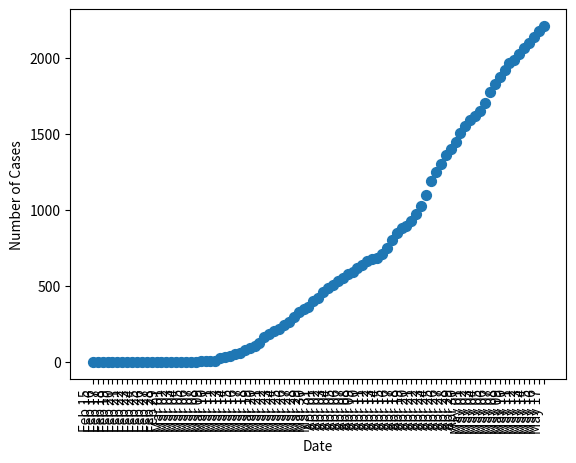

Write the Python code that produced this figure.
import matplotlib.pyplot as plt
import numpy as np
np.random.seed(1)


bg_dict = {'Total Coronavirus Deaths': {'dates': ['Feb 15', 'Feb 16', 'Feb 17', 'Feb 18', 'Feb 19', 'Feb 20', 'Feb 21', 'Feb 22', 'Feb 23', 'Feb 24', 'Feb 25', 'Feb 26', 'Feb 27', 'Feb 28', 'Feb 29', 'Mar 01', 'Mar 02', 'Mar 03', 'Mar 04', 'Mar 05', 'Mar 06', 'Mar 07', 'Mar 08', 'Mar 09', 'Mar 10', 'Mar 11', 'Mar 12', 'Mar 13', 'Mar 14', 'Mar 15', 'Mar 16', 'Mar 17', 'Mar 18', 'Mar 19', 'Mar 20', 'Mar 21', 'Mar 22', 'Mar 23', 'Mar 24', 'Mar 25', 'Mar 26', 'Mar 27', 'Mar 28', 'Mar 29', 'Mar 30', 'Mar 31', 'Apr 01', 'Apr 02', 'Apr 03', 'Apr 04', 'Apr 05', 'Apr 06', 'Apr 07', 'Apr 08', 'Apr 09', 'Apr 10', 'Apr 11', 'Apr 12', 'Apr 13', 'Apr 14', 'Apr 15', 'Apr 16', 'Apr 17', 'Apr 18', 'Apr 19', 'Apr 20', 'Apr 21', 'Apr 22', 'Apr 23', 'Apr 24', 'Apr 25', 'Apr 26', 'Apr 27', 'Apr 28', 'Apr 29', 'Apr 30', 'May 01', 'May 02', 'May 03', 'May 04', 'May 05', 'May 06', 'May 07', 'May 08', 'May 09', 'May 10', 'May 11', 'May 12', 'May 13', 'May 14', 'May 15', 'May 16', 'May 17'], 'values': [0, 0, 0, 0, 0, 0, 0, 0, 0, 0, 0, 0, 0, 0, 0, 0, 0, 0, 0, 0, 0, 0, 0, 0, 0, 1, 1, 1, 2, 2, 2, 2, 2, 3, 3, 3, 3, 3, 3, 3, 3, 3, 7, 8, 8, 8, 10, 10, 14, 17, 20, 22, 23, 24, 24, 25, 28, 29, 32, 35, 36, 38, 41, 41, 42, 43, 45, 49, 52, 54, 55, 56, 58, 58, 64, 66, 68, 72, 73, 78, 80, 84, 84, 86, 90, 91, 93, 95, 96, 99, 102, 105, 108]}, 'Total Coronavirus Currently Infected': {'dates': ['Feb 15', 'Feb 16', 'Feb 17', 'Feb 18', 'Feb 19', 'Feb 20', 'Feb 21', 'Feb 22', 'Feb 23', 'Feb 24', 'Feb 25', 'Feb 26', 'Feb 27', 'Feb 28', 'Feb 29', 'Mar 01', 'Mar 02', 'Mar 03', 'Mar 04', 'Mar 05', 'Mar 06', 'Mar 07', 'Mar 08', 'Mar 09', 'Mar 10', 'Mar 11', 'Mar 12', 'Mar 13', 'Mar 14', 'Mar 15', 'Mar 16', 'Mar 17', 'Mar 18', 'Mar 19', 'Mar 20', 'Mar 21', 'Mar 22', 'Mar 23', 'Mar 24', 'Mar 25', 'Mar 26', 'Mar 27', 'Mar 28', 'Mar 29', 'Mar 30', 'Mar 31', 'Apr 01', 'Apr 02', 'Apr 03', 'Apr 04', 'Apr 05', 'Apr 06', 'Apr 07', 'Apr 08', 'Apr 09', 'Apr 10', 'Apr 11', 'Apr 12', 'Apr 13', 'Apr 14', 'Apr 15', 'Apr 16', 'Apr 17', 'Apr 18', 'Apr 19', 'Apr 20', 'Apr 21', 'Apr 22', 'Apr 23', 'Apr 24', 'Apr 25', 'Apr 26', 'Apr 27', 'Apr 28', 'Apr 29', 'Apr 30', 'May 01', 'May 02', 'May 03', 'May 04', 'May 05', 'May 06', 'May 07', 'May 08', 'May 09', 'May 10', 'May 11', 'May 12', 'May 13', 'May 14', 'May 15', 'May 16', 'May 17'], 'values': [0, 0, 0, 0, 0, 0, 0, 0, 0, 0, 0, 0, 0, 0, 0, 0, 0, 0, 0, 0, 0, 2, 4, 4, 6, 6, 22, 30, 39, 49, 60, 79, 90, 104, 123, 157, 181, 195, 212, 235, 253, 281, 313, 324, 334, 374, 392, 422, 441, 452, 474, 488, 512, 527, 546, 556, 571, 578, 582, 597, 606, 640, 664, 684, 691, 719, 760, 801, 855, 941, 995, 1039, 1099, 1119, 1140, 1174, 1211, 1235, 1237, 1253, 1282, 1334, 1361, 1385, 1409, 1430, 1436, 1452, 1474, 1470, 1491, 1497, 1505]}, 'Total Coronavirus Cases': {'dates': ['Feb 15', 'Feb 16', 'Feb 17', 'Feb 18', 'Feb 19', 'Feb 20', 'Feb 21', 'Feb 22', 'Feb 23', 'Feb 24', 'Feb 25', 'Feb 26', 'Feb 27', 'Feb 28', 'Feb 29', 'Mar 01', 'Mar 02', 'Mar 03', 'Mar 04', 'Mar 05', 'Mar 06', 'Mar 07', 'Mar 08', 'Mar 09', 'Mar 10', 'Mar 11', 'Mar 12', 'Mar 13', 'Mar 14', 'Mar 15', 'Mar 16', 'Mar 17', 'Mar 18', 'Mar 19', 'Mar 20', 'Mar 21', 'Mar 22', 'Mar 23', 'Mar 24', 'Mar 25', 'Mar 26', 'Mar 27', 'Mar 28', 'Mar 29', 'Mar 30', 'Mar 31', 'Apr 01', 'Apr 02', 'Apr 03', 'Apr 04', 'Apr 05', 'Apr 06', 'Apr 07', 'Apr 08', 'Apr 09', 'Apr 10', 'Apr 11', 'Apr 12', 'Apr 13', 'Apr 14', 'Apr 15', 'Apr 16', 'Apr 17', 'Apr 18', 'Apr 19', 'Apr 20', 'Apr 21', 'Apr 22', 'Apr 23', 'Apr 24', 'Apr 25', 'Apr 26', 'Apr 27', 'Apr 28', 'Apr 29', 'Apr 30', 'May 01', 'May 02', 'May 03', 'May 04', 'May 05', 'May 06', 'May 07', 'May 08', 'May 09', 'May 10', 'May 11', 'May 12', 'May 13', 'May 14', 'May 15', 'May 16', 'May 17'], 'values': [0, 0, 0, 0, 0, 0, 0, 0, 0, 0, 0, 0, 0, 0, 0, 0, 0, 0, 0, 0, 0, 2, 4, 4, 6, 7, 23, 31, 41, 51, 62, 81, 92, 107, 127, 163, 187, 201, 218, 242, 264, 293, 331, 346, 359, 399, 422, 457, 485, 503, 531, 549, 577, 593, 618, 635, 661, 675, 685, 713, 747, 800, 846, 878, 894, 929, 975, 1024, 1097, 1188, 1247, 1300, 1363, 1399, 1447, 1506, 1555, 1594, 1618, 1652, 1704, 1778, 1829, 1872, 1921, 1965, 1990, 2023, 2069, 2100, 2138, 2175, 2211]}, 'Novel Coronavirus Daily Deaths': {'dates': ['Feb 15', 'Feb 16', 'Feb 17', 'Feb 18', 'Feb 19', 'Feb 20', 'Feb 21', 'Feb 22', 'Feb 23', 'Feb 24', 'Feb 25', 'Feb 26', 'Feb 27', 'Feb 28', 'Feb 29', 'Mar 01', 'Mar 02', 'Mar 03', 'Mar 04', 'Mar 05', 'Mar 06', 'Mar 07', 'Mar 08', 'Mar 09', 'Mar 10', 'Mar 11', 'Mar 12', 'Mar 13', 'Mar 14', 'Mar 15', 'Mar 16', 'Mar 17', 'Mar 18', 'Mar 19', 'Mar 20', 'Mar 21', 'Mar 22', 'Mar 23', 'Mar 24', 'Mar 25', 'Mar 26', 'Mar 27', 'Mar 28', 'Mar 29', 'Mar 30', 'Mar 31', 'Apr 01', 'Apr 02', 'Apr 03', 'Apr 04', 'Apr 05', 'Apr 06', 'Apr 07', 'Apr 08', 'Apr 09', 'Apr 10', 'Apr 11', 'Apr 12', 'Apr 13', 'Apr 14', 'Apr 15', 'Apr 16', 'Apr 17', 'Apr 18', 'Apr 19', 'Apr 20', 'Apr 21', 'Apr 22', 'Apr 23', 'Apr 24', 'Apr 25', 'Apr 26', 'Apr 27', 'Apr 28', 'Apr 29', 'Apr 30', 'May 01', 'May 02', 'May 03', 'May 04', 'May 05', 'May 06', 'May 07', 'May 08', 'May 09', 'May 10', 'May 11', 'May 12', 'May 13', 'May 14', 'May 15', 'May 16', 'May 17'], 'values': [0, 0, 0, 0, 0, 0, 0, 0, 0, 0, 0, 0, 0, 0, 0, 0, 0, 0, 0, 0, 0, 0, 0, 0, 0, 0, 0, 0, 1, 0, 0, 0, 0, 1, 0, 0, 0, 0, 0, 0, 0, 0, 4, 1, 0, 0, 2, 0, 4, 3, 3, 2, 1, 1, 0, 1, 3, 1, 3, 3, 1, 2, 3, 0, 1, 1, 2, 4, 3, 2, 1, 1, 2, 0, 6, 2, 2, 4, 1, 5, 2, 4, 0, 2, 4, 1, 2, 2, 1, 3, 3, 3, 3]}, 'Novel Coronavirus Daily Cases': {'dates': ['Feb 15', 'Feb 16', 'Feb 17', 'Feb 18', 'Feb 19', 'Feb 20', 'Feb 21', 'Feb 22', 'Feb 23', 'Feb 24', 'Feb 25', 'Feb 26', 'Feb 27', 'Feb 28', 'Feb 29', 'Mar 01', 'Mar 02', 'Mar 03', 'Mar 04', 'Mar 05', 'Mar 06', 'Mar 07', 'Mar 08', 'Mar 09', 'Mar 10', 'Mar 11', 'Mar 12', 'Mar 13', 'Mar 14', 'Mar 15', 'Mar 16', 'Mar 17', 'Mar 18', 'Mar 19', 'Mar 20', 'Mar 21', 'Mar 22', 'Mar 23', 'Mar 24', 'Mar 25', 'Mar 26', 'Mar 27', 'Mar 28', 'Mar 29', 'Mar 30', 'Mar 31', 'Apr 01', 'Apr 02', 'Apr 03', 'Apr 04', 'Apr 05', 'Apr 06', 'Apr 07', 'Apr 08', 'Apr 09', 'Apr 10', 'Apr 11', 'Apr 12', 'Apr 13', 'Apr 14', 'Apr 15', 'Apr 16', 'Apr 17', 'Apr 18', 'Apr 19', 'Apr 20', 'Apr 21', 'Apr 22', 'Apr 23', 'Apr 24', 'Apr 25', 'Apr 26', 'Apr 27', 'Apr 28', 'Apr 29', 'Apr 30', 'May 01', 'May 02', 'May 03', 'May 04', 'May 05', 'May 06', 'May 07', 'May 08', 'May 09', 'May 10', 'May 11', 'May 12', 'May 13', 'May 14', 'May 15', 'May 16', 'May 17'], 'values': [0, 0, 0, 0, 0, 0, 0, 0, 0, 0, 0, 0, 0, 0, 0, 0, 0, 0, 0, 0, 0, 0, 2, 0, 2, 1, 16, 8, 10, 10, 11, 19, 11, 15, 20, 36, 24, 14, 17, 24, 22, 29, 38, 15, 13, 40, 23, 35, 28, 18, 28, 18, 28, 16, 25, 17, 26, 14, 10, 28, 34, 53, 46, 32, 16, 35, 46, 49, 73, 91, 59, 53, 63, 36, 48, 59, 49, 39, 24, 34, 52, 74, 51, 43, 49, 44, 25, 33, 46, 31, 38, 37, 36]}}
date_sentence = {'February 2020': 'In February 2020, Vietnamese Ministry of Education and Training suspended all school activities across the country until the end of March as part of quarantine measures against the spreading of the virus, and later extended this till the middle of April until further notice.', 'Feb 23': "On 23 February, Iran's Ministry of Health announced the closure of universities, higher educational institutions and schools in several cities and provinces.", 'Feb 24': 'On February 24, 2020, a group of 20 South Korean visitors arrived in Da Nang on a flight from Daegu which is South Korea’s COVID-19 epicentre.', 'March 2020': 'Theodore Roosevelt was ordered to Guam and docked on 26–27 March 2020, with most of the crew being restricted to the ship and the pier.', '1 to 14 March': '1 to 14 March', 'Mar 07': 'The outbreak also forced the 2020 V.League 1 to be delayed to 7 March until further announcement, which affected the preparation of Vietnam national football team for the upcoming 2022 World Cup qualification.', 'Mar 10': 'On 10 March, he said he would keep schools open and if an infected student was found to be in class it would take only a day to clean and re-open the school.', 'Mar 14': 'On 14 March, 6 cases were announced.', 'that day': 'On that day the ministry did not report any official numbers, the toll was officially updated the next day going from 42 to 70.', 'two weeks': "After the second case in Taiz Governorate was announced, the governor of Taiz announced on 2 May that he was closing the province's borders for two weeks, with the exception of supplies of food and other essential goods, in order to prevent the virus from spreading.", 'Mar 20': 'On March 20, 2020, CJTF-OIR confirmed that certain troops would be withdrawing from Iraq due to the coronavirus pandemic.', '15 to 24 March': '15 to 24 March – First death', 'Mar 15': "The first cases in the COVID-19 pandemic in Guam were confirmed on 15 March 2020, straining the island's ability to cope with additional cases.", 'Mar 16': 'On 16 March, the National Defense Industrial Association in the US cancelled the 2020 Special Operations Forces Industry Conference scheduled for May 2020.On 27 March, the United States cancelled large-scale exercises involving thousands of troops in the Philippines that had been scheduled for May 2020.On 6 April, the United States Forces Japan declared a Public Health Emergency on the Kanto Plain installations.', 'Mar 17': 'As of 17 March, the government had shut all educational institutions and put in place some restrictions on foreign travel.', 'Mar 19': "Samples were tested by the Navy's mobile laboratory on the ship on 19 March.", 'Mar 22': 'On 22 March, a first sailor tested positive.', 'three days': 'Major Chinese carriers did not begin suspending flights from China to the United States until three days after the announcement of the travel restrictions.', 'the end of the day': 'At the end of the day, the total number of cases had risen to 28, with six new cases in Taftan and another in Sindh.', 'one day': 'Julio Castro, head of the Special Health Commission appointed by Juan Guaidó, reported on 16 March that face masks are a prevention measure useful only for one day,  and that once used the mask loses its effectiveness and can become a source of infection; he also declared that Venezuelans have to take additional measures to deal with the pandemic.', 'a single day': 'Since then, the record has been beaten five more times during the outbreak on March 9 (2,013), March 11 (1,465), March 12 (2,353), and finally setting the current record for most points lost in a single day by losing 2,997 points on March 16.', 'Mar 23': "Demand for chloroquine in Lagos, Nigeria sharply increased after Trump's comments, with three people overdosing by 23 March.", 'Mar 24': 'By 24 March, three further sailors of the flight crew aboard had tested positive for the virus, and the four afflicted sailors were flown to Guam, as were another five the next day.', '25 to 31 March': '25 to 31 March – Outbreak', 'Mar 25': 'According to Chronicles of Turkmenistan, state media did not begin reporting on the measures that had been taken until 25 March.', 'Mar 26': 'On 26 March, all New Zealand schools and universities have been closed down across the country.', 'Mar 27': 'On 27 March, he stated: "You can call it a flu".', 'Mar 29': 'By 29 March, more than 1.5 billion children and other students were affected by nationwide school closures.', 'Mar 30': "On 30 March, the ship's commanding officer, Captain Brett Crozier, sent an unclassified email to three admirals in his chain of command, including the commander of the United States Pacific Fleet and Admiral Stuart P. Baker, the commander of Carrier Strike Group 9 and his immediate superior.", 'Mar 31': 'On 31 March, over 100 sailors tested positive.', 'the end of March': 'if cinemas were shut for only three months, the lowest figure since 2000.By the end of March, many museums were announcing the dismissal of large portions of their staff with short short notice.', 'April 2020': 'United States Secretary of State Mike Pompeo in April 2020 has refused to rule out the conspiracy theory that COVID-19 escaped from Wuhan Institute of Virology during experiments and China covered it.', '1 to 9 April': '1 to 9 April', 'Apr 01': 'As of 16 April, most of the ship had been cleaned.', 'Apr 03': 'After 12 days incarcerated, Darvinson Rojas was set free on 3 April 2020 under precautionary measures.', 'Apr 04': 'On 4 April, the first four cases were confirmed in Boujdour by the United Nations Mission for the Referendum in Western Sahara', 'Apr 05': 'On 5 April 2020, the Navy confirmed that 155 sailors had been infected and that 1,500 sailors had been removed from the ship, a lower number than the Navy had projected several days earlier.', 'Apr 06': 'As of 16 April, most of the ship had been cleaned.', '2737': 'Out of 2737 suspected cases, only 367 had tested positive.', 'Apr 07': 'As of 17 April, seven crew members were in the hospital including one in intensive care.', 'Apr 08': 'On 8 April, the Navy reported that 416 crew members had tested positive for the virus, and that one quarantined sailor was hospitalized in intensive care after being found unconscious in his quarantine quarters.', 'Apr 09': "After urging from the United Nations to pursue peace talks, the Saudi-led coalition in the civil war called a unilateral ceasefire beginning 9 April at noon, to support efforts to stop the virus's spread.", '10 to 19 April': '10 to 19 April', 'Apr 10': 'The Scottish Government relaunched its previous awareness campaign against domestic abuse on 10 April 2020, with Justice Secretary Humza Yousaf emphasising that victims can call on police and support services round the clock, even during the crisis, and they do not have to wait until the crisis is over.', '16': '16', '37 years old': 'The men were 67 and 37 years old.', 'Apr 11': 'On 11 April, it was reported that more than 90% of the crew had been tested for the coronavirus, and 550 crew members had tested positive.', 'Apr 12': 'On March 24, Trump expressed a target of lifting restrictions "if it\'s good" by April 12, the Easter holiday, for "packed churches all over our country".', 'that week': 'State regulators stopped these researchers\' testing on March 2.On March 5, Vice President Mike Pence, the leader of the coronavirus response team, acknowledged that "we don\'t have enough tests" to meet the predicted future demand; this announcement came only three days after FDA commissioner Stephen Hahn committed to producing nearly a million tests by that week.', 'Apr 13': 'On 13 April, the hospitalized sailor, a chief petty officer, died.', 'Apr 14': 'April 14, one case was recorded at the Eastern border of Uganda and Kenya.', 'Apr 15': 'Beyond the general financial stimulus measures announced for the country – for which the cultural sector would be eligible – on 15 April the Cabinet announced an extra package of €300 million for the cultural sector.', 'Apr 16': 'As of 16 April, most of the ship had been cleaned.', 'Apr 17': 'As of 17 April, seven crew members were in the hospital including one in intensive care.', 'Apr 18': "On 18 April the Republic of Zimbabwe celebrate its 40th independence day under lock down for the first time in the country's history.", 'Apr 19': 'Trump continued to make the false claim on 19 April.', '20 to 30 April': '20 to 30 April', 'Apr 20': 'As of 20 April, 4,069 sailors had been moved off the ship, out of the total crew of 4,500.', 'Apr 21': 'On 21 April, it was reported that the Ministry planned to request an extension of the quarantine until May 12, albeit with some exceptions, such as opening libraries and museums.', 'Apr 23': 'On 23 April, after a Homeland Security official stated that certain disinfectants can kill the coronavirus on surfaces, Trump openly wondered if disinfectants could be used on humans "by injection", saying "it\'d be interesting to check" if that was a potential treatment.', 'Apr 24': 'On 24 April, two more cases were confirmed: both were Vietnamese students who came back from Japan and quarantined on arrival.', 'Apr 25': 'On 25 April, an additional 1,411 Turkish citizens were evacuated from the United States, Djibouti, Ethiopia, Ghana, Mauritania, Nigeria, Senegal and Somalia.', 'Apr 27': 'Officials of the state of Kansas said on 27 April that a man drank disinfectant "because of the advice he\'d received", but did not clarify the source of the advice.', 'Apr 29': 'On 29 April, Yemen recorded five new cases of coronavirus, including two deaths, all in the southern Yemeni port city of Aden.', 'Apr 30': 'On 30 April, the Holy See reported an eleventh person tested positive, an employee who had symptoms during the first half of March and isolated.', 'May 2020': 'Senate Majority Leader Mitch McConnell in May 2020 falsely claimed that "clearly the Obama administration did not leave to [the Trump] administration any kind of game plan for" pandemics.', 'May 01': "Released on May 1, it had been streamed on Spotify in the first week over 200,000 times and publicly praised by the city's mayor.", '18': 'This decision has been made, apparently because "some tycoons from the political area and outside were humiliated" with the previous decision to help every citizen older than 18, as they felt insulted with the amount.', 'May 02': "After the second case in Taiz Governorate was announced, the governor of Taiz announced on 2 May that he was closing the province's borders for two weeks, with the exception of supplies of food and other essential goods, in order to prevent the virus from spreading.", '54': 'On 15 April, a further 657 cases, together with an additional 411 cases from the backlog of tests at the laboratory in Germany, and 38 deaths were reported, bringing the totals to 12,547 cases and 444 deaths.', 'May 16': 'On 16 May, Diamond Princess departed from the Port of Yokohama.', 'Mar 18': 'On 18 March, Russian presidential spokesman Dmitry Peskov denounced the findings.', 'Mar 28': 'Guaidó called for the creation of a "national emergency government", not lead by Maduro, on 28 March.', 'the end of the week': 'The government was planning to evacuate Czechs from Australia and New Zealand by the end of the week.', 'the end of March 2020': "By the end of March 2020, Afghanistan's COVID-19 testing centers had the capacity of 600 tests a day.", 'a week': 'On 12 March 2020, after a meeting between President Recep Tayyip Erdoğan and the rest of the Turkish government, Press Secretary İbrahim Kalın announced that all schools in Turkey would be closed starting from 16 March 2020 for a week.', 'two days': 'On 24 January, two days after the first cases, the Civil Aviation Administration of Vietnam ordered the cancellation of all flights from and to Wuhan.', 'almost two weeks': '23 April: Research of the RIVM indicated that the first infection in the Netherlands was possibly on 15 February, almost two weeks before the first confirmed infection.', 'Apr 26': '(Excess mortality is higher than these figures because some death certificates have yet to be processed and reported).According to an article by researchers at Penn State, Duke, and Montana State Universities, updated to April 26, the syndromic case detection rate for COVID-19 in the U.S. is probably less than 13%.', 'May 04': 'On 4 May, two new cases were reported in Hadhramaut.', 'May 05': 'On 5 May, the government in the south reported 9 new infections, eight in Aden, along with one new death and one case in Hadhramaut.', '2019': 'Matching this prediction, the American movie industry predicted a "best case" decreased of 40% (compared to 2019 figures)', 'over 55': 'On 26 March, the government announced the release of 10,000 prisoners that were aged over 55 to slow the spread of COVID-19 in the country.', 'the 10 following days': "Based on President Ashraf Ghani's decree, the prisoners would be released over the 10 following days.", 'three weeks': 'Universities would also remain closed for three weeks.', '3 weeks': 'On 8 April, President George Weah declared lock-down measures to take effect on April 10 and last for 3 weeks, including suspension of all non-essential travel and curfews.', 'May 10': 'On 10 May 2020, Tunisia recorded zero new coronavirus cases for the first time since early March.', 'Apr 02': 'As of 12 April, 585 crew members had tested positive.', 'the previous day': 'On 18 March, Delcy Rodríguez reported that the numbers of cases had not changed since the previous day.', 'Mar 21': 'On 21 March, Trump addressed a shortage of ventilator supply in the United States, claiming that carmaker companies General Motors (GM) and Ford "are making them right now" when the companies were not producing ventilators at the time, and had yet to change their factories\' production abilities.', 'May 06': 'On 6 May, the United States announced it will provide $225 million in emergency aid to Yemen to support food programs, and called on the Houthis to do more to allow aid operations to operate “independently and neutrally”.', 'May 08': 'On 8 May, Yemen reported nine new coronavirus cases in Aden, the interim headquarters of the government, including one death, and said a second person infected in the southern province of Lahaj had died.', 'early May 2020': "In early May 2020, Newshub reported that the iwi Te Whānau-ā-Apanui in the eastern Bay of Plenty region had been operating an unauthorised travel permit system to protect the region's elderly population, horticulture, and agricultural industries.", 'less than a week': 'On 1 April, in response to a fake news story which had gained traction on social media and was being distributed on WhatsApp, saying that students would have to return to school in less than a week, Anisie and the Ministry of Education issued an official statement condemning the spread of false information and promised to provide in the next few days the date for the re-opening of schools, as well as the national examinations.', 'Feb 26': 'On 26 February, he stated: "This is a flu.', '2020': 'The test was designed in 2020 by the Centers for Disease Control under the Trump administration.', 'Jan 03': "The Good Friday Way of the Cross, held since 1964 at the Colosseum, was held in St. Peter's Square; representatives of the Holy See health services were among the few participants.", 'weeks earlier': 'Food supplies from Uzbekistan had not been distributed to the vulnerable families yet, despite arriving weeks earlier.', 'Apr 22': 'On 23 April, Hadramout Governor Faraj Salmin Al-Bahsni said in an interview with Al-Arabiya television that the result of the last examination the person had undergone on 22 April after he recovered was negative.', 'May 07': 'On 7 May 2020, the price ceiling for surgical masks was estimated as ₺1.'}
x = bg_dict["Total Coronavirus Cases"]["dates"]
y = bg_dict["Total Coronavirus Cases"]["values"]
# x = np.random.rand(15)
# y = np.random.rand(15)
names = np.array(list("ABCDEFGHIJKLMNO"))
c = np.random.randint(1, 5, size=93)

norm = plt.Normalize(1, 4)
cmap = plt.cm.RdYlGn

fig, ax = plt.subplots()
sc = plt.scatter(x, y, s=50)

annot = ax.annotate("", xy=(0, 0), xytext=(20, 20), textcoords="offset points",
                    bbox=dict(boxstyle="round", fc="w"),
                    arrowprops=dict(arrowstyle="->"))
annot.set_visible(False)


def update_annot(ind):

    pos = sc.get_offsets()[ind["ind"][0]]
    annot.xy = pos
    text = "{}".format(" ".join(date_sentence[x[n]] for n in ind["ind"]))
    # text = "{}".format(" ".join(list(map(str, ind["ind"]))))

    annot.set_text(text)
    annot.get_bbox_patch().set_facecolor(cmap(norm(3)))
    annot.get_bbox_patch().set_alpha(0.4)


def hover(event):
    vis = annot.get_visible()
    if event.inaxes == ax:
        cont, ind = sc.contains(event)
        print(ind)
        if cont:
            update_annot(ind)
            annot.set_visible(True)
            fig.canvas.draw_idle()
        else:
            if vis:
                annot.set_visible(False)
                fig.canvas.draw_idle()


fig.canvas.mpl_connect("motion_notify_event", hover)
plt.setp(ax.get_xticklabels(), rotation=90, horizontalalignment='right')
plt.xlabel("Date")
plt.ylabel("Number of Cases")
plt.show()
